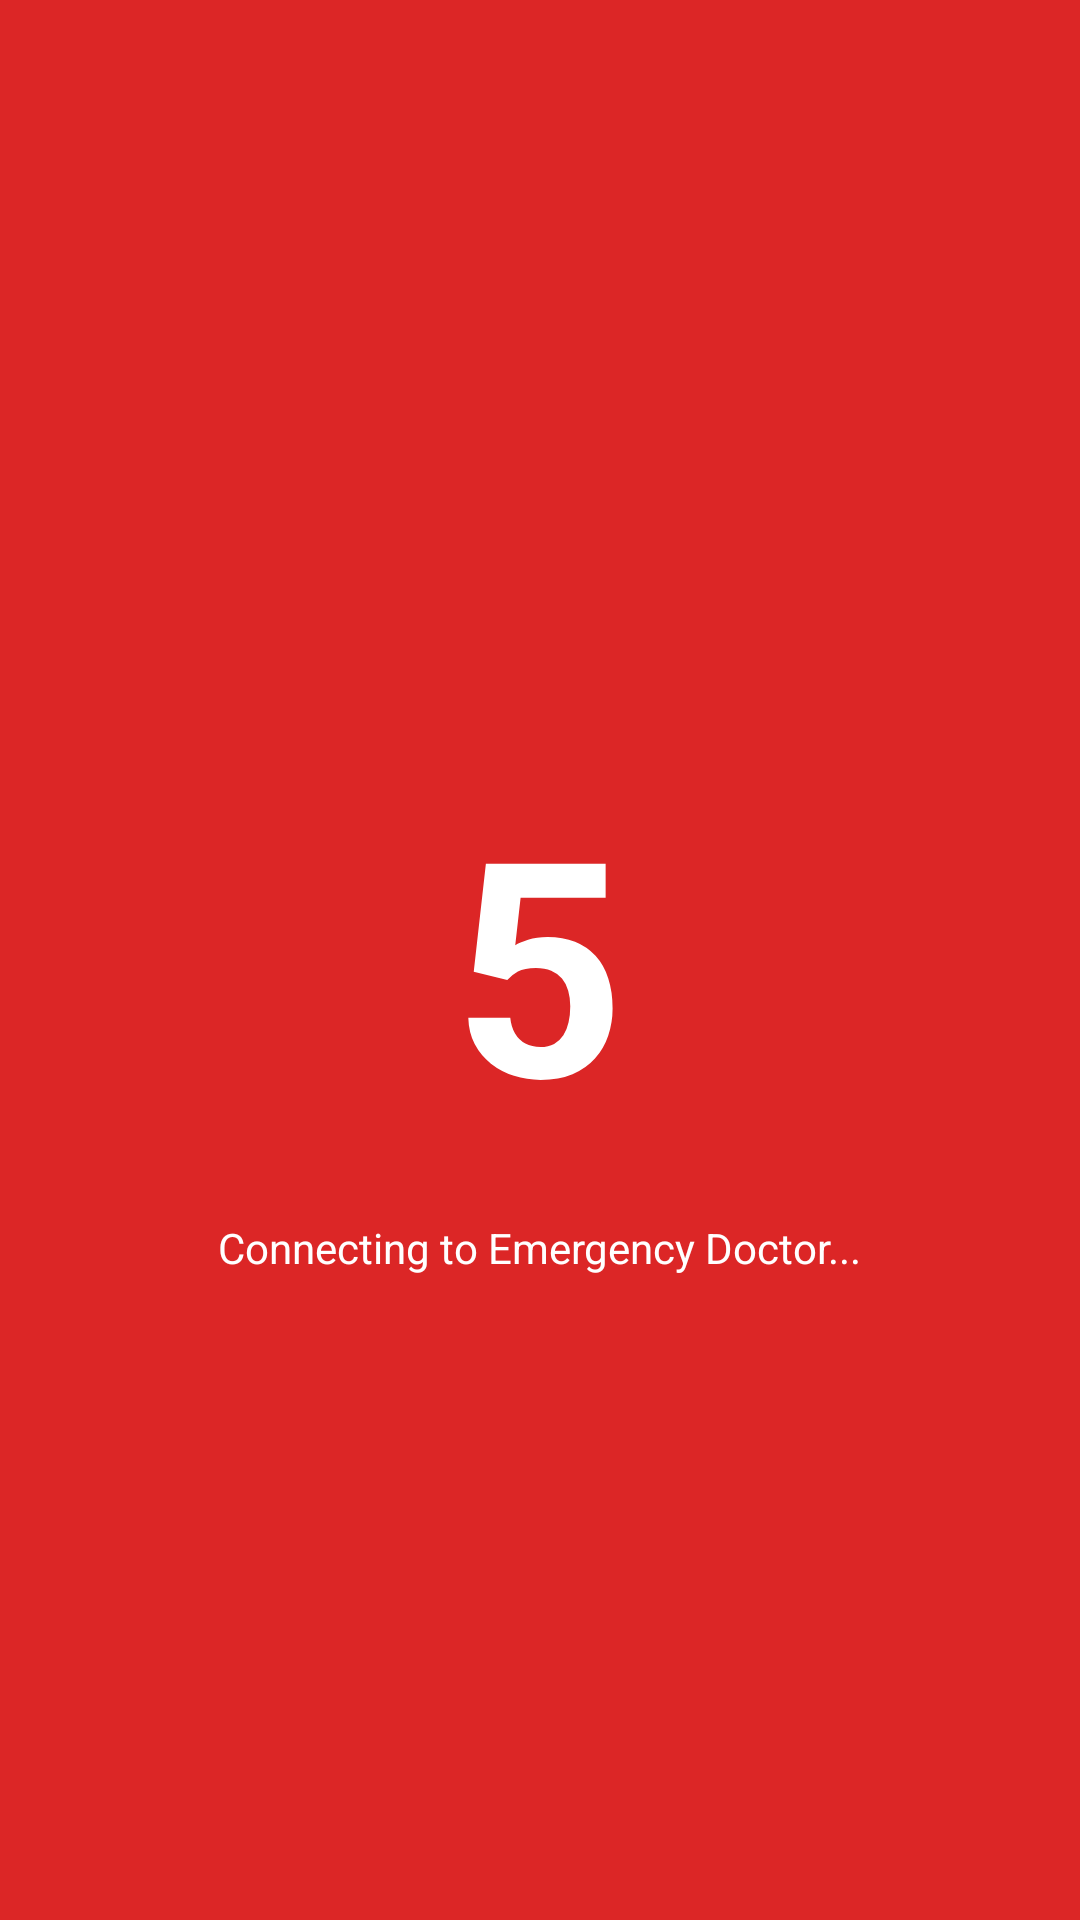

Layout XML and referenced resources for this Android screen:
<!-- AndroidManifest.xml: application theme Theme.RoleBasedTelemedicinePatient -->
<!-- res/layout/activity_emergency_init.xml -->
<?xml version="1.0" encoding="utf-8"?>
<RelativeLayout xmlns:android="http://schemas.android.com/apk/res/android"
    android:background="@color/red"
    android:layout_width="match_parent"
    android:layout_height="match_parent">

    <TextView
        android:id="@+id/tvCountdown"
        android:text="5"
        android:textSize="100sp"
        android:textColor="@color/white"
        android:textStyle="bold"
        android:layout_width="wrap_content"
        android:layout_height="wrap_content"
        android:layout_centerInParent="true" />

    <TextView
        android:id="@+id/tvInfo"
        android:text="Connecting to Emergency Doctor..."
        android:textColor="@color/white"
        android:layout_width="wrap_content"
        android:layout_height="wrap_content"
        android:layout_below="@id/tvCountdown"
        android:layout_centerHorizontal="true"
        android:layout_marginTop="20dp" />
</RelativeLayout>
<!-- resources referenced by this layout -->
<resources>
  <color name="red">@color/colorError</color>
  <color name="white">#FFFFFF</color>
  <style name="Theme.RoleBasedTelemedicinePatient" parent="Theme.MaterialComponents.Light.NoActionBar">
          
          <item name="colorPrimary">@color/colorPrimary</item>
          <item name="colorPrimaryVariant">@color/colorPrimaryVariant</item>
          <item name="colorOnPrimary">@color/colorOnPrimary</item>
          <item name="android:statusBarColor">@color/colorPrimaryVariant</item>
          <item name="android:windowBackground">@color/colorBackground</item>
  
          
          <item name="colorBackground">@color/colorBackground</item>
          <item name="colorTextPrimary">@color/text_primary</item>
          <item name="colorTextSecondary">@color/text_secondary</item>
          <item name="colorTextMuted">@color/text_muted</item>
          <item name="colorSuccess">@color/colorSuccess</item>
      </style>
  <color name="colorError">#DC2626</color>
  <color name="colorPrimary">#1E3A8A</color>
  <color name="colorPrimaryVariant">#1D4ED8</color>
  <color name="colorOnPrimary">#FFFFFF</color>
  <color name="colorBackground">#F8FAFC</color>
  <color name="text_primary">#0F172A</color>
  <color name="text_secondary">#6B7280</color>
  <color name="text_muted">#9CA3AF</color>
  <color name="colorSuccess">#15803D</color>
</resources>
